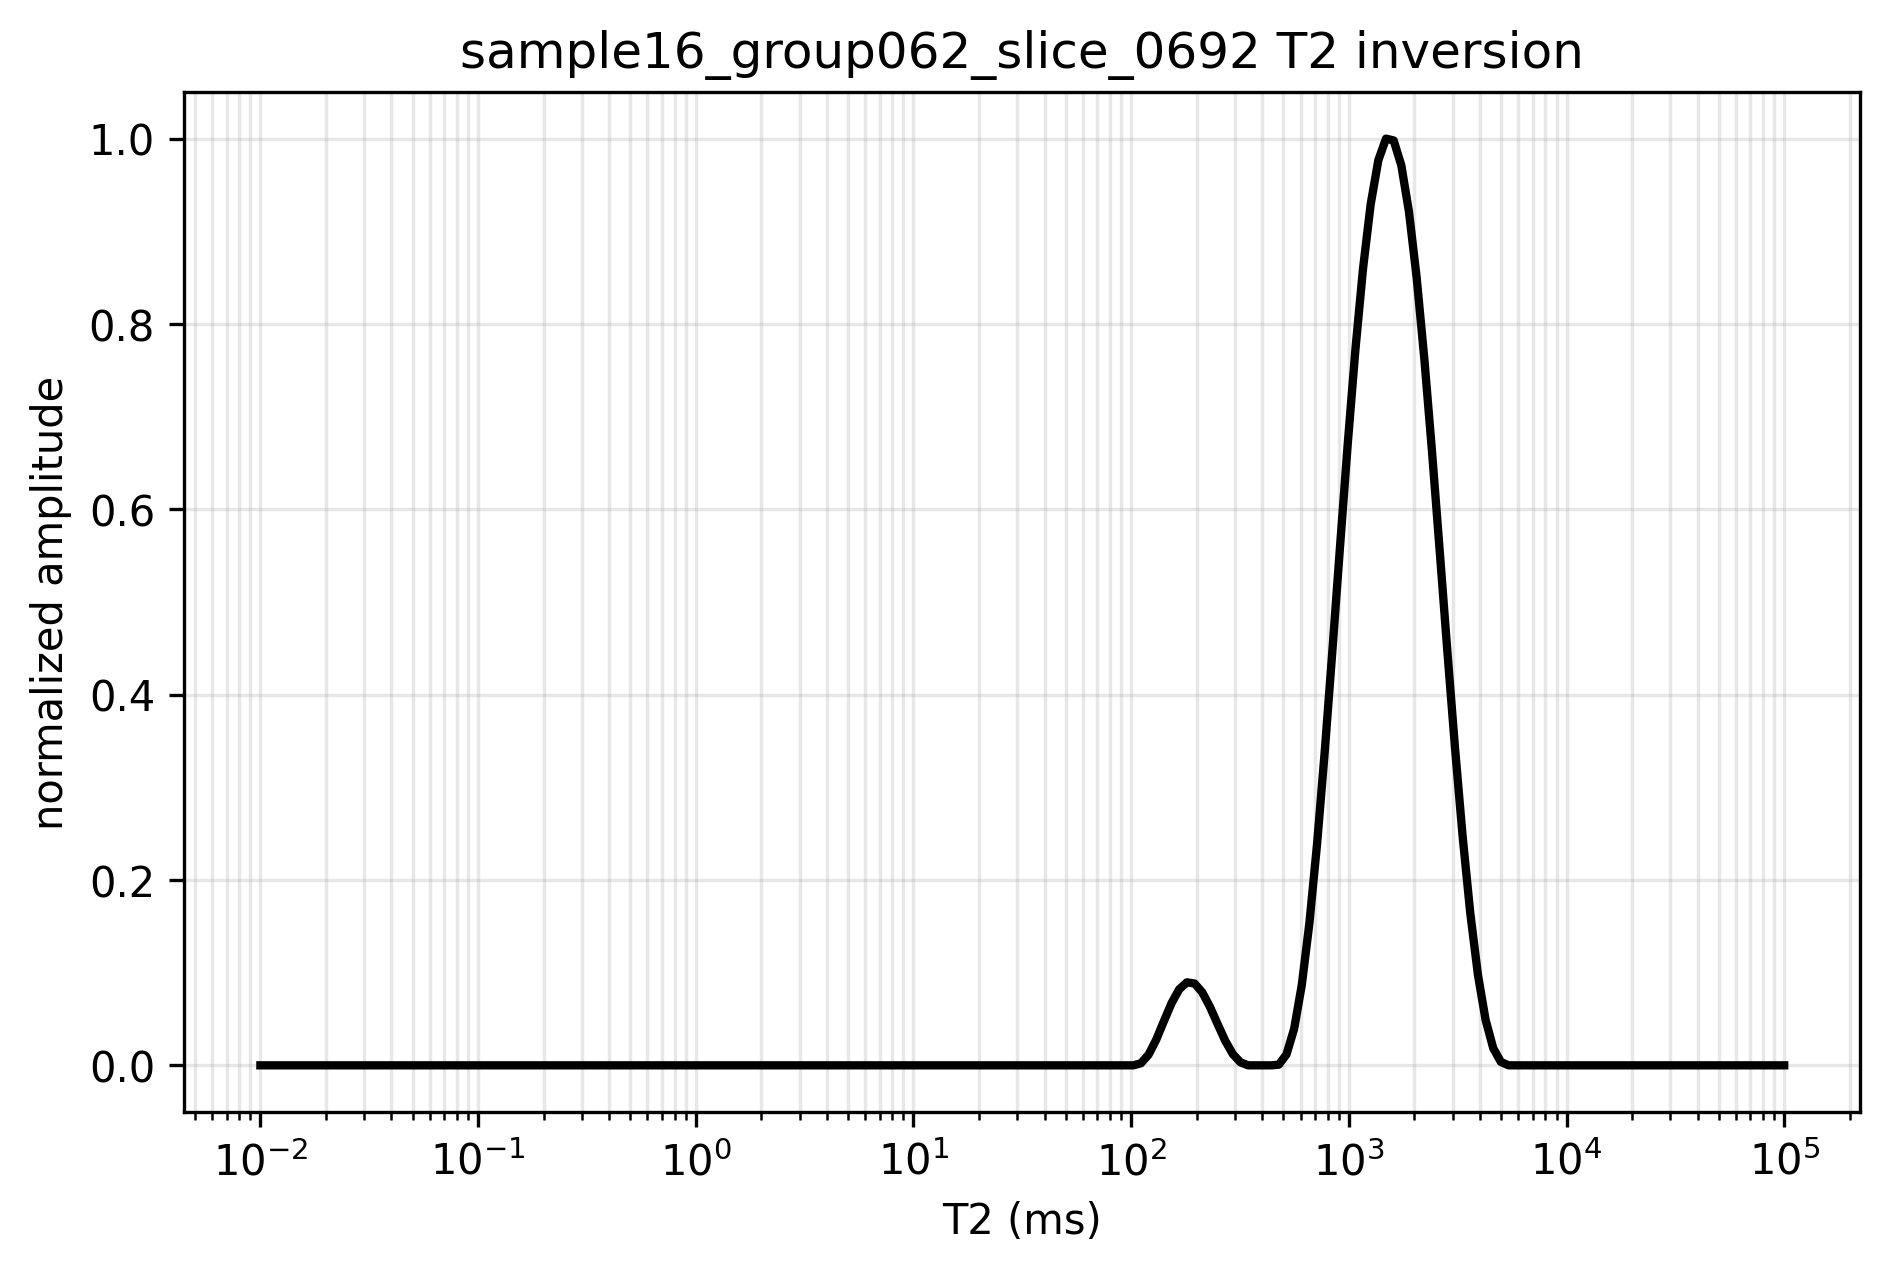

The table this chart was drawn from, first rows:
t2_ms, amplitude, normalized_amplitude
0.01, 1.6680452719319882e-17, 2.5368212641839915e-16
0.01084, 3.895416713621825e-17, 5.924285220705023e-16
0.01176, 4.3708573345348785e-17, 6.647351852818741e-16
0.01275, 4.921697330304129e-17, 7.485088476604711e-16
0.01383, 4.036682078783658e-17, 6.139126501253831e-16
0.01499, 3.005029418396968e-17, 4.570153254448783e-16
0.01626, 1.5849002206713434e-17, 2.410371378441159e-16
0.01763, 0.0, 0.0
0.01912, 1.3787156131489983e-17, 2.0967986562186402e-16
0.02073, 2.253776425594858e-17, 3.4276215744093693e-16
0.02248, 2.582837640717832e-17, 3.928069315120462e-16
0.02437, 2.720786540454597e-17, 4.1378667997041295e-16
0.02643, 2.80125175751813e-17, 4.260241100395336e-16
0.02866, 2.703846629114598e-17, 4.1121039933679873e-16
0.03108, 2.4029556363696287e-17, 3.6544985066099565e-16
0.0337, 2.1772179395842872e-17, 3.311188766179649e-16
0.03654, 1.3543203766269931e-17, 2.0596975320494252e-16
0.03963, 5.891518829992266e-18, 8.960026743731065e-17
0.04297, 7.527070574237926e-19, 1.14474307208845e-17
0.0466, 0.0, 0.0
0.05053, 0.0, 0.0
0.05479, 1.2404228731788487e-19, 1.886478247449275e-18
0.05941, 2.8021178334371698e-18, 4.2615582587751405e-17
0.06442, 3.660541532071327e-18, 5.567078875642062e-17
0.06986, 3.793201434521643e-18, 5.768832669201123e-17
0.07575, 3.115446142838833e-18, 4.7380788492746584e-17
0.08214, 2.4745859784904746e-18, 3.7634364222112936e-17
0.08907, 1.9718360709087615e-18, 2.998836877114637e-17
0.09659, 1.5905864766405884e-18, 2.4190192342872217e-17
0.1047, 1.0680766915789275e-18, 1.6243681802703412e-17
0.1136, 5.690357179283398e-19, 8.654093108928966e-18
0.1232, 2.1636546608652008e-19, 3.2905612601727043e-18
0.1335, 0.0, 0.0
0.1448, 0.0, 0.0
0.157, 0.0, 0.0
0.1703, 0.0, 0.0
0.1846, 0.0, 0.0
0.2002, 0.0, 0.0
0.2171, 0.0, 0.0
0.2354, 0.0, 0.0
0.2553, 0.0, 0.0
0.2768, 0.0, 0.0
0.3002, 0.0, 0.0
0.3255, 0.0, 0.0
0.353, 0.0, 0.0
0.3827, 0.0, 0.0
0.415, 0.0, 0.0
0.4501, 0.0, 0.0
0.488, 0.0, 0.0
0.5292, 0.0, 0.0
0.5738, 0.0, 0.0
0.6223, 0.0, 0.0
0.6748, 0.0, 0.0
0.7317, 0.0, 0.0
0.7934, 0.0, 0.0
0.8603, 0.0, 0.0
0.9329, 0.0, 0.0
1.012, 0.0, 0.0
1.097, 0.0, 0.0
1.19, 0.0, 0.0
... 140 more rows
